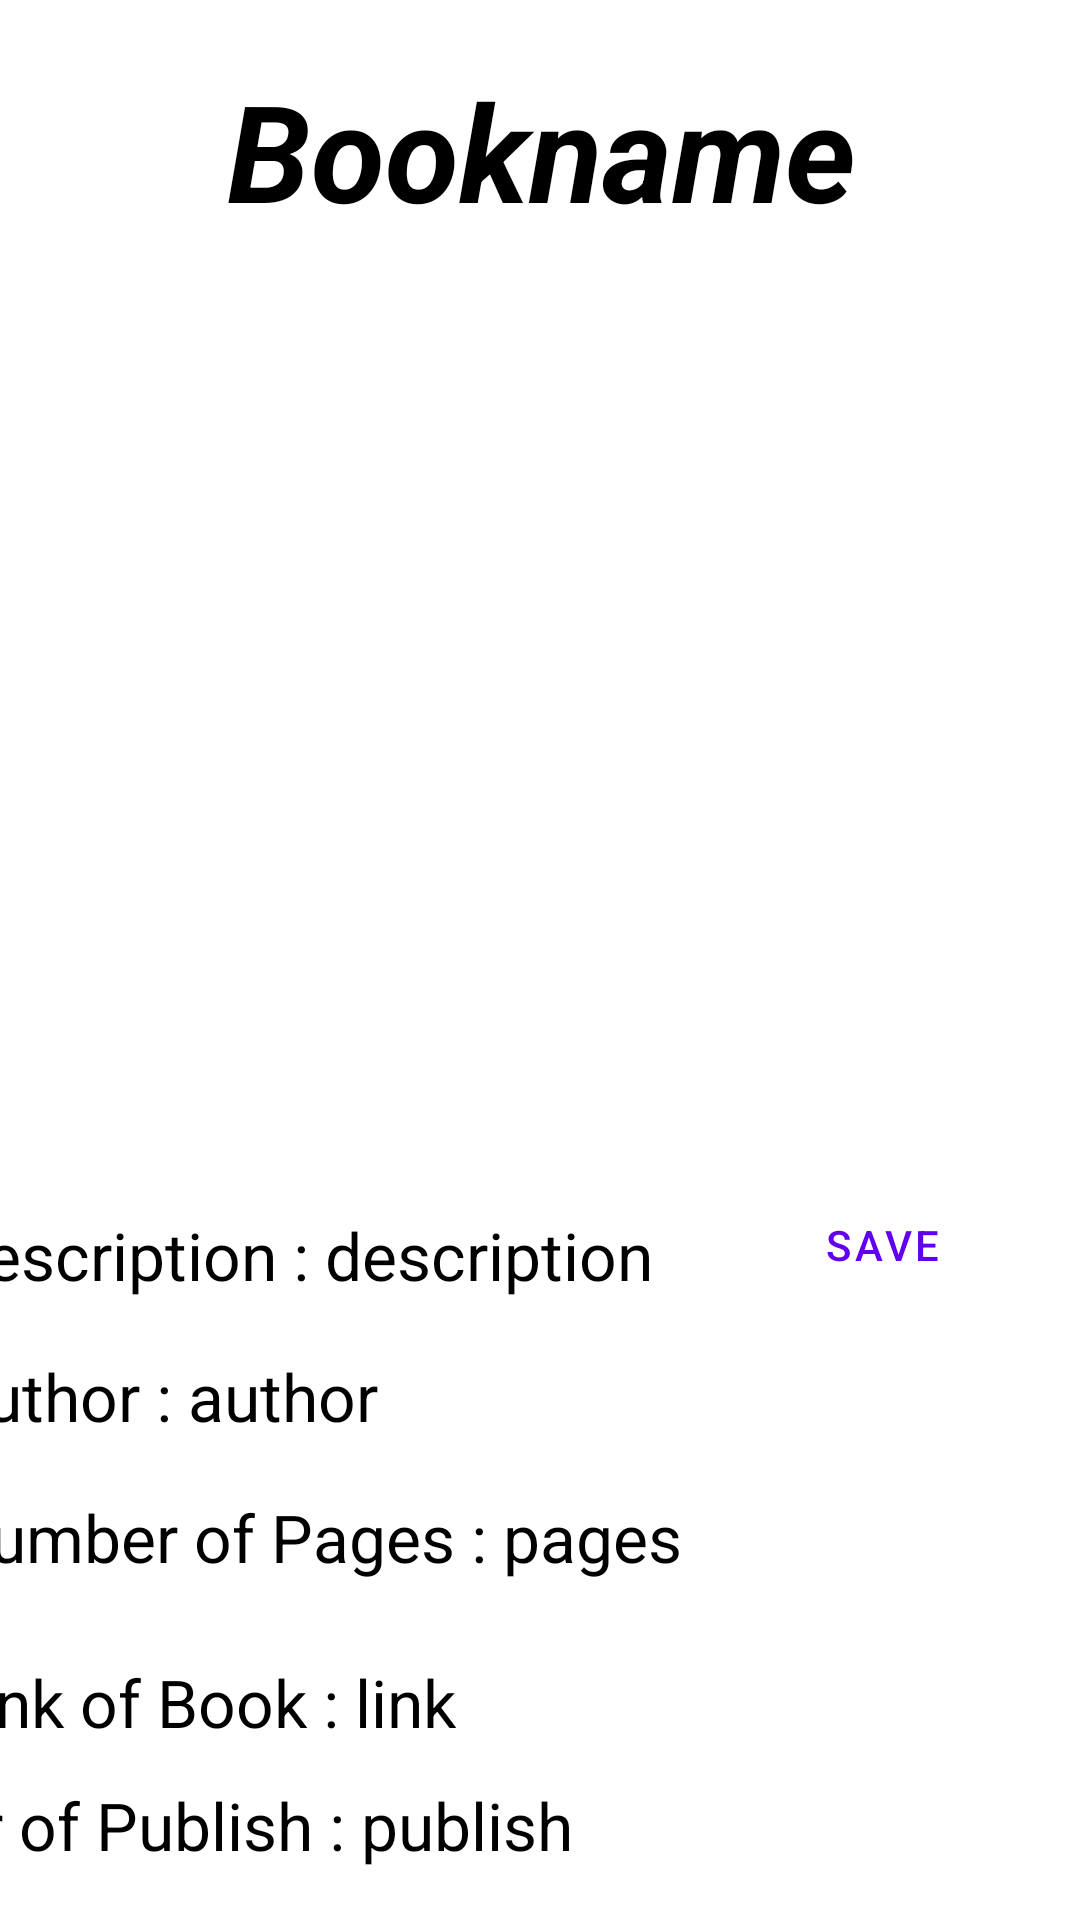

Here is an Android app screen rendered from its layout file. Give the layout XML and the strings, colors and styles it references.
<!-- AndroidManifest.xml: application theme Theme.BooksNMusic -->
<!-- res/layout/activity_book_layout.xml -->
<?xml version="1.0" encoding="utf-8"?>
<androidx.constraintlayout.widget.ConstraintLayout xmlns:android="http://schemas.android.com/apk/res/android"
    xmlns:app="http://schemas.android.com/apk/res-auto"
    xmlns:tools="http://schemas.android.com/tools"
    android:layout_width="match_parent"
    android:layout_height="match_parent"
    tools:context=".BookLayout">

    <TextView
        android:id="@+id/BookTitle"
        android:layout_width="409dp"
        android:layout_height="wrap_content"
        android:layout_margin="20dp"
        android:layout_marginTop="29dp"
        android:layout_marginBottom="336dp"
        android:gravity="center"
        android:text="Bookname"
        android:textColor="@color/black"
        android:textSize="45dp"
        android:textStyle="bold|italic"
        app:layout_constraintEnd_toEndOf="parent"
        app:layout_constraintStart_toStartOf="parent"
        app:layout_constraintTop_toTopOf="parent" />

    <ImageView
        android:id="@+id/bookCover"
        android:layout_width="394dp"
        android:layout_height="321dp"
        android:layout_marginStart="4dp"
        android:scaleType="center"
        app:layout_constraintBottom_toTopOf="@+id/linearLayout10"
        app:layout_constraintStart_toStartOf="parent"
        app:layout_constraintTop_toBottomOf="@+id/BookTitle" />

    <LinearLayout
        android:id="@+id/linearLayout10"
        android:layout_width="399dp"
        android:layout_height="47dp"
        android:gravity="center_vertical"
        android:orientation="horizontal"
        app:layout_constraintBottom_toTopOf="@+id/linearLayout11"
        app:layout_constraintEnd_toEndOf="parent"
        app:layout_constraintStart_toStartOf="parent"
        app:layout_constraintTop_toBottomOf="@+id/bookCover">

        <TextView
            style="bold"
            android:layout_width="wrap_content"
            android:layout_height="wrap_content"
            android:text="Description : "
            android:textColor="@color/black"
            android:textSize="22dp" />

        <TextView
            android:id="@+id/descreption1"
            style="bold"
            android:layout_width="wrap_content"
            android:layout_height="wrap_content"
            android:text="description"
            android:textColor="@color/black"
            android:textSize="22dp" />
    </LinearLayout>

    <LinearLayout
        android:id="@+id/linearLayout11"
        android:layout_width="399dp"
        android:layout_height="47dp"
        android:gravity="center_vertical"
        android:orientation="horizontal"
        app:layout_constraintBottom_toTopOf="@+id/linearLayout12"
        app:layout_constraintEnd_toEndOf="parent"
        app:layout_constraintStart_toStartOf="parent"
        app:layout_constraintTop_toBottomOf="@+id/linearLayout10">

        <TextView
            style="bold"
            android:layout_width="wrap_content"
            android:layout_height="wrap_content"
            android:text="Author : "
            android:textColor="@color/black"
            android:textSize="22dp" />

        <TextView
            android:id="@+id/Author"
            style="bold"
            android:layout_width="wrap_content"
            android:layout_height="wrap_content"
            android:text="author"
            android:textColor="@color/black"
            android:textSize="22dp" />
    </LinearLayout>

    <LinearLayout
        android:id="@+id/linearLayout12"
        android:layout_width="399dp"
        android:layout_height="47dp"
        android:gravity="center_vertical"
        android:orientation="horizontal"
        app:layout_constraintBottom_toTopOf="@+id/linearLayout13"
        app:layout_constraintEnd_toEndOf="parent"
        app:layout_constraintStart_toStartOf="parent"
        app:layout_constraintTop_toBottomOf="@+id/linearLayout11">

        <TextView
            style="bold"
            android:layout_width="wrap_content"
            android:layout_height="wrap_content"
            android:text="Number of Pages : "
            android:textColor="@color/black"
            android:textSize="22dp" />

        <TextView
            android:id="@+id/Pagenum"
            style="bold"
            android:layout_width="wrap_content"
            android:layout_height="wrap_content"
            android:text="pages"
            android:textColor="@color/black"
            android:textSize="22dp" />
    </LinearLayout>

    <LinearLayout
        android:id="@+id/linearLayout13"
        android:layout_width="399dp"
        android:layout_height="47dp"
        android:layout_marginTop="8dp"
        android:gravity="center_vertical"
        android:orientation="horizontal"
        app:layout_constraintBottom_toTopOf="@+id/linearLayout14"
        app:layout_constraintEnd_toEndOf="parent"
        app:layout_constraintStart_toStartOf="parent"
        app:layout_constraintTop_toBottomOf="@+id/linearLayout12">

        <TextView
            style="bold"
            android:layout_width="wrap_content"
            android:layout_height="wrap_content"
            android:text="Link of Book : "
            android:textColor="@color/black"
            android:textSize="22dp" />

        <TextView
            android:id="@+id/booklink"
            style="bold"
            android:layout_width="wrap_content"
            android:layout_height="wrap_content"
            android:text="link"
            android:textColor="@color/black"
            android:textSize="22dp" />
    </LinearLayout>

    <LinearLayout
        android:id="@+id/linearLayout14"
        android:layout_width="399dp"
        android:layout_height="47dp"
        android:layout_marginEnd="4dp"
        android:layout_marginBottom="8dp"
        android:gravity="center_vertical"
        android:orientation="horizontal"
        app:layout_constraintBottom_toBottomOf="parent"
        app:layout_constraintEnd_toEndOf="parent">

        <TextView
            style="bold"
            android:layout_width="wrap_content"
            android:layout_height="wrap_content"
            android:text="Year of Publish : "
            android:textColor="@color/black"
            android:textSize="22dp" />

        <TextView
            android:id="@+id/publish"
            style="bold"
            android:layout_width="wrap_content"
            android:layout_height="wrap_content"
            android:text="publish"
            android:textColor="@color/black"
            android:textSize="22dp" />

    </LinearLayout>

    <com.google.android.material.button.MaterialButton
        android:id="@+id/button3"
        style="@style/Widget.MaterialComponents.Button.TextButton.Icon"
        android:layout_width="100dp"
        android:layout_height="40dp"
        android:layout_marginEnd="16dp"
        android:layout_marginBottom="266dp"
        android:layout_weight="1"
        android:text="Save"
        app:icon="@drawable/ic_baseline_save_alt_24"
        app:layout_constraintEnd_toEndOf="parent"
        app:layout_constraintTop_toBottomOf="@+id/bookCover" />
</androidx.constraintlayout.widget.ConstraintLayout>
<!-- resources referenced by this layout -->
<resources>
  <style name="Theme.BooksNMusic" parent="Theme.MaterialComponents.DayNight.DarkActionBar">
          
          <item name="colorPrimary">@color/purple_500</item>
          <item name="colorPrimaryVariant">@color/purple_700</item>
          <item name="colorOnPrimary">@color/white</item>
          
          <item name="colorSecondary">@color/teal_200</item>
          <item name="colorSecondaryVariant">@color/teal_700</item>
          <item name="colorOnSecondary">@color/black</item>
          
          <item name="android:statusBarColor" tools:targetApi="l">?attr/colorPrimaryVariant</item>
          
      </style>
  <!-- not gathered from this repository: default colours our renderer supplied (Android Studio template values) -->
  <color name="purple_500">#FF6200EE</color>
  <color name="purple_700">#FF3700B3</color>
  <color name="teal_200">#FF03DAC5</color>
  <color name="teal_700">#FF018786</color>
  <color name="black">#FF000000</color>
  <color name="white">#FFFFFFFF</color>
</resources>
